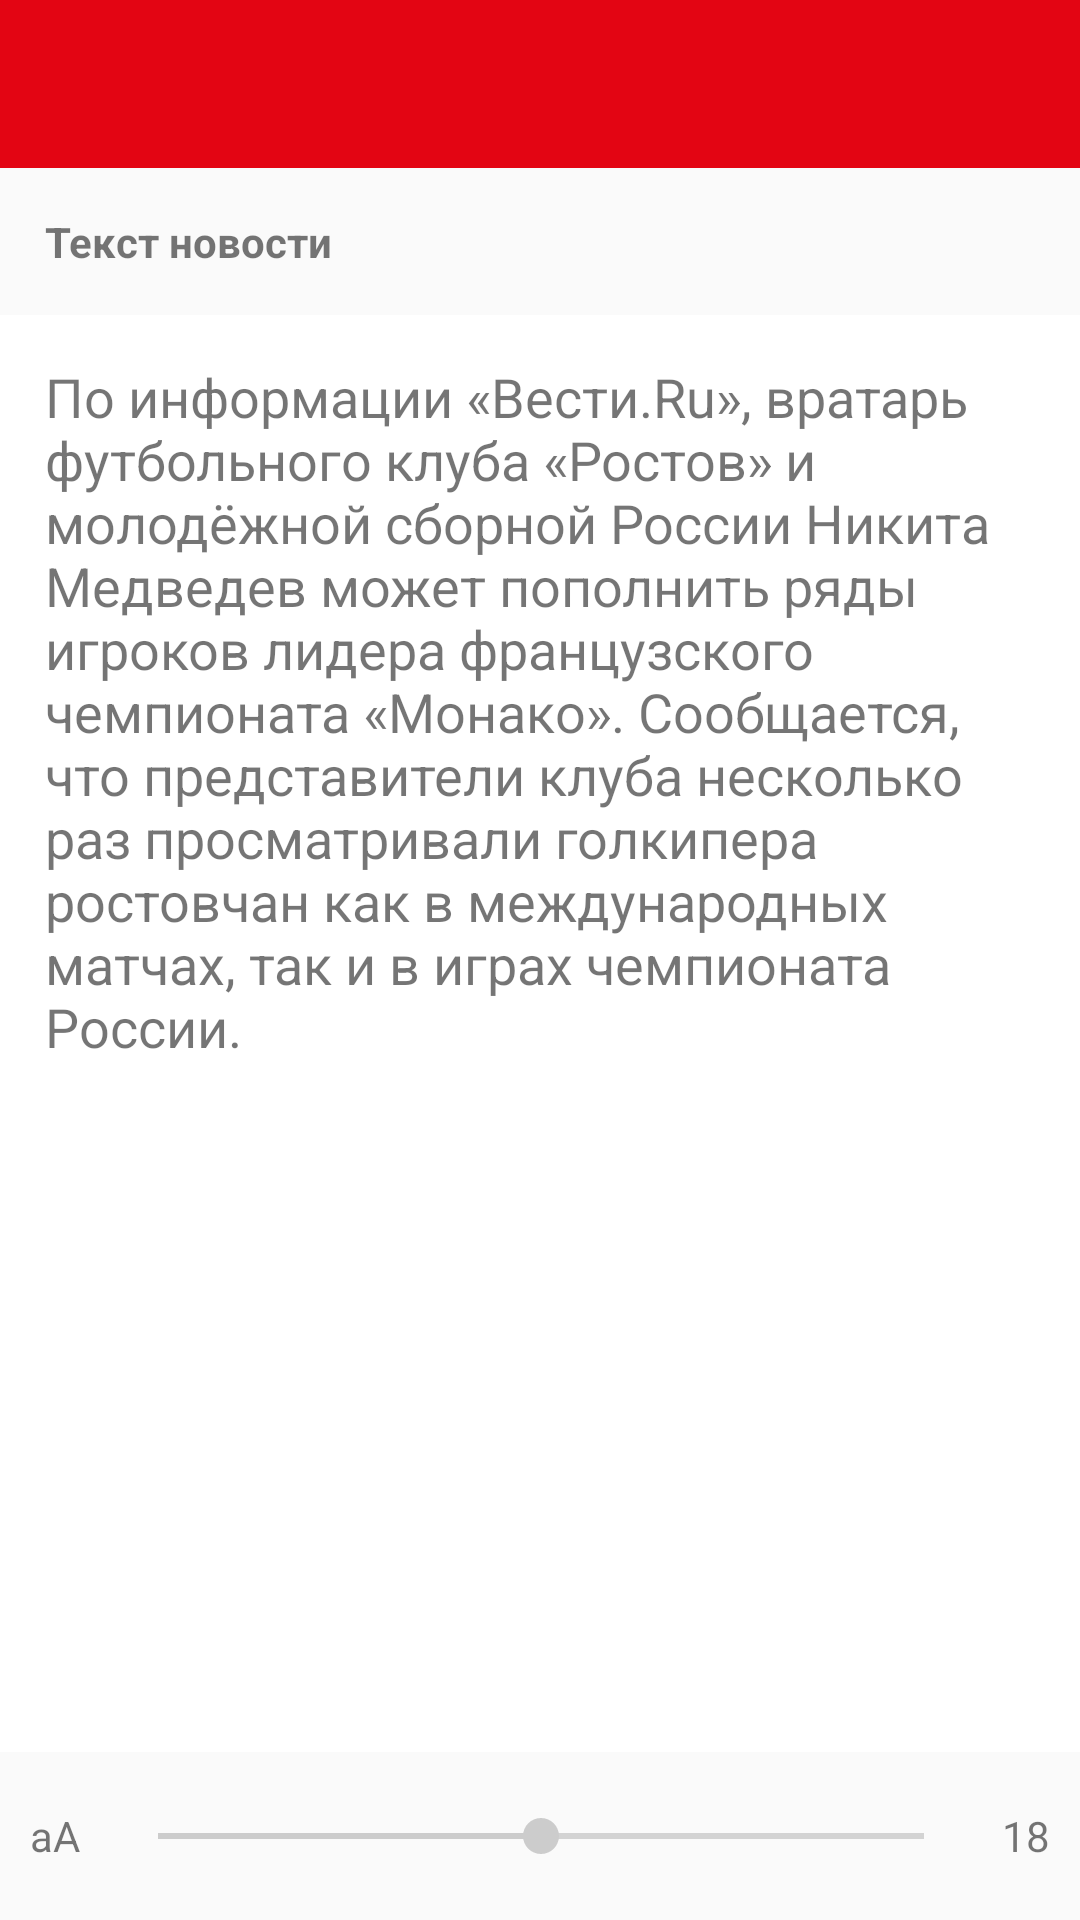

This screen was rendered from an Android layout file. Write that file and the resources it references.
<!-- AndroidManifest.xml: application theme AppTheme -->
<!-- res/layout/activity_font_settings.xml -->
<?xml version="1.0" encoding="utf-8"?>
<RelativeLayout xmlns:android="http://schemas.android.com/apk/res/android"
                xmlns:app="http://schemas.android.com/apk/res-auto"
                android:orientation="vertical"
                android:layout_width="match_parent"
                android:layout_height="match_parent">
    <android.support.v7.widget.Toolbar
        android:id="@+id/toolBar"
        android:layout_width="match_parent"
        android:layout_height="?attr/actionBarSize"
        android:background="@color/toolbarColor"
        app:theme="@style/ThemeOverlay.AppCompat.Dark.ActionBar"/>
    <LinearLayout
        android:layout_below="@+id/toolBar"
        android:layout_width="match_parent"
        android:layout_height="match_parent"
        android:orientation="vertical"
        android:layout_above="@+id/linearLayout">
    <android.support.v7.widget.AppCompatTextView
        android:layout_width="match_parent"
        android:layout_height="wrap_content"
        android:text="Текст новости"
        android:textStyle="bold"
        android:padding="15dp"/>
    <LinearLayout
        android:layout_width="match_parent"
        android:layout_height="match_parent"
        android:background="@android:color/white">
        <android.support.v7.widget.AppCompatTextView
            android:id="@+id/textNews"
            android:layout_width="match_parent"
            android:layout_height="match_parent"
            android:textSize="18sp"
            android:text="По информации «Вести.Ru», вратарь футбольного клуба «Ростов» и молодёжной сборной России Никита Медведев может пополнить ряды игроков лидера французского чемпионата «Монако». Сообщается, что представители клуба несколько раз просматривали голкипера ростовчан как в международных матчах, так и в играх чемпионата России."
            android:padding="15dp"/>
    </LinearLayout>
    </LinearLayout>
    <RelativeLayout
        android:layout_width="match_parent"
        android:layout_height="?attr/actionBarSize"
        android:layout_alignParentBottom="true"
        android:orientation="horizontal"
        android:id="@+id/linearLayout">
        <android.support.v7.widget.AppCompatTextView
            android:id="@+id/textTitle"
            android:layout_width="wrap_content"
            android:layout_height="wrap_content"
            android:layout_centerVertical="true"
            android:padding="10dp"
            android:text="aA"/>
        <SeekBar
            android:id="@+id/seekBar"
            android:layout_width="match_parent"
            android:layout_height="wrap_content"
            android:layout_gravity="center_vertical"
            android:layout_centerVertical="true"
            android:layout_toLeftOf="@+id/textSize"
            android:layout_toRightOf="@+id/textTitle"
            android:max="4"
            android:progress="2"/>
        <android.support.v7.widget.AppCompatTextView
            android:id="@+id/textSize"
            android:layout_width="wrap_content"
            android:layout_height="wrap_content"
            android:layout_centerVertical="true"
            android:layout_alignParentRight="true"
            android:padding="10dp"
            android:text="18"
            android:layout_weight="1"/>
    </RelativeLayout>
</RelativeLayout>
<!-- resources referenced by this layout -->
<resources>
  <color name="toolbarColor">#e30513</color>
  <style name="AppTheme" parent="Theme.AppCompat.Light.NoActionBar">
          
          <item name="colorPrimary">@color/colorPrimary</item>
          <item name="colorPrimaryDark">@color/colorPrimaryDark</item>
          <item name="colorAccent">@color/colorAccent</item>
      </style>
  <color name="colorPrimary">#575756</color>
  <color name="colorPrimaryDark">#e30513</color>
  <color name="colorAccent">#ccc</color>
</resources>
